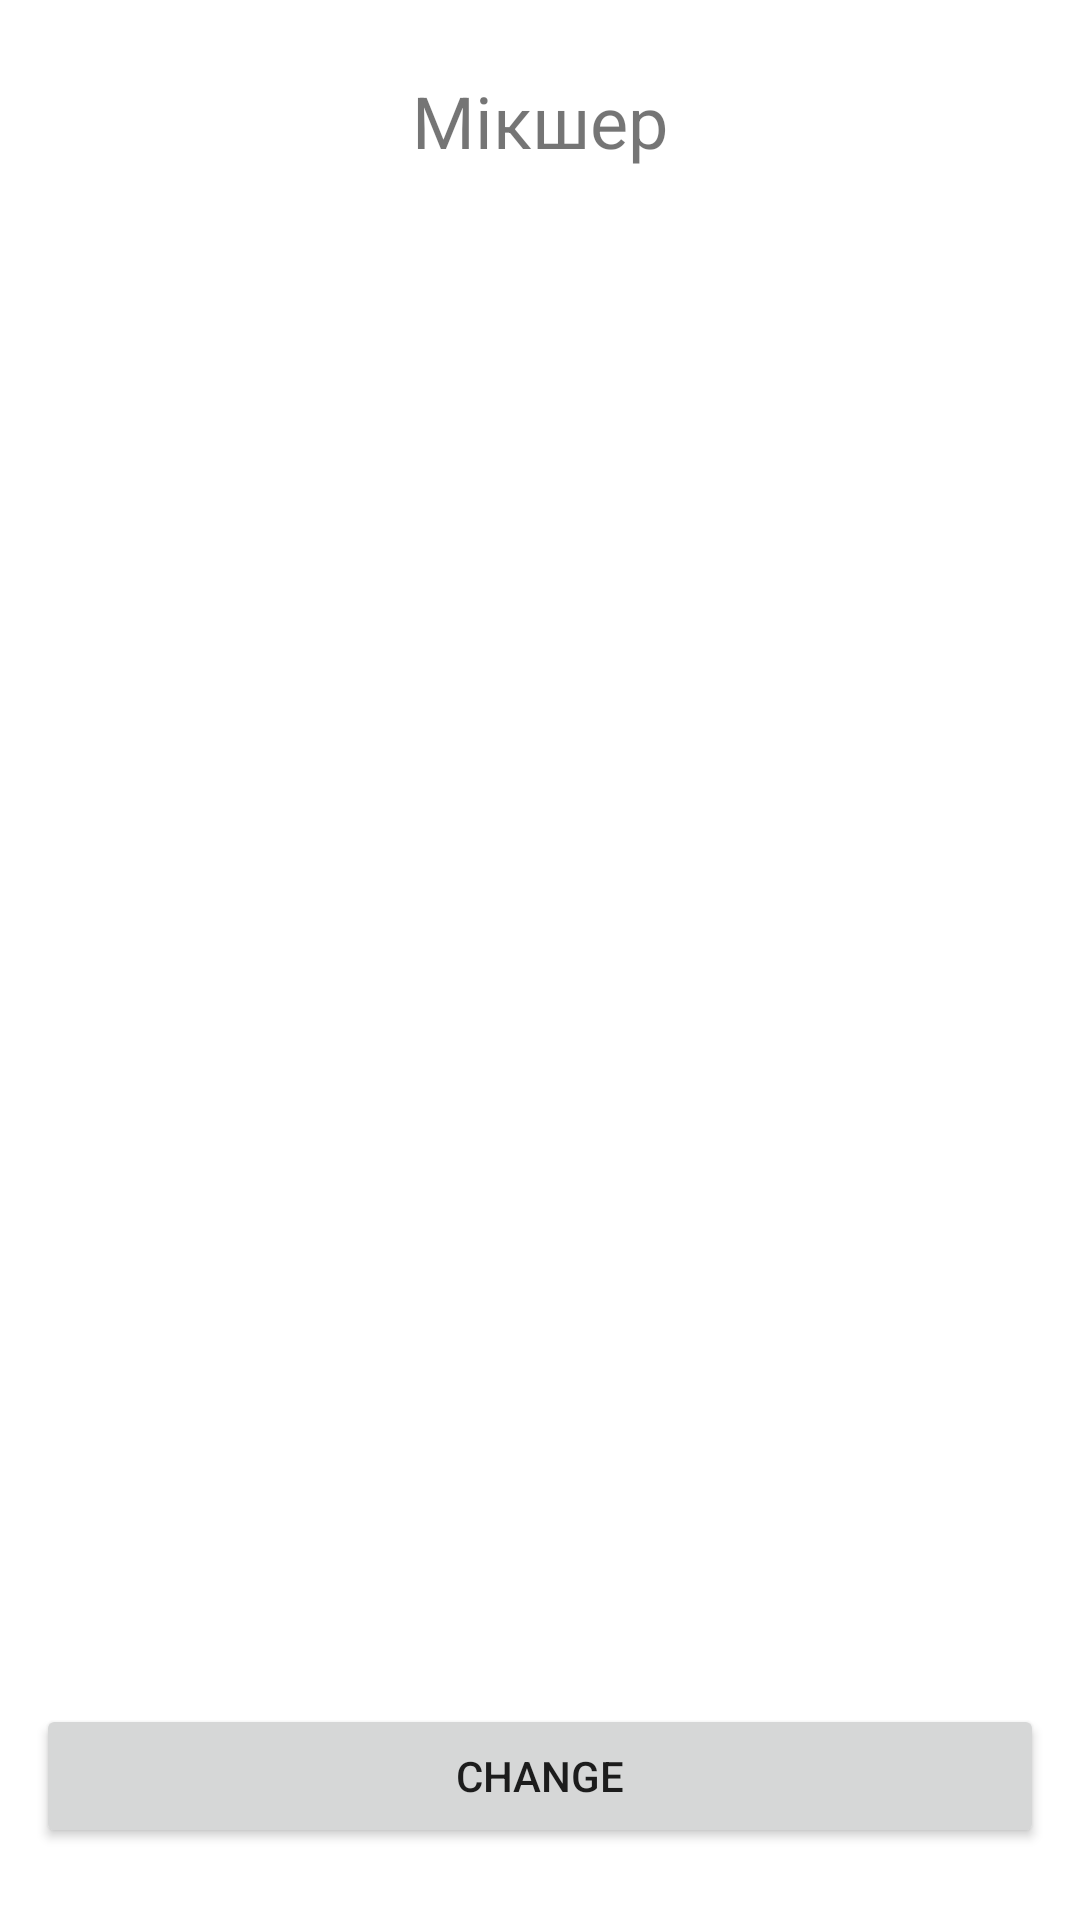

Android layout source for this screen:
<!-- AndroidManifest.xml: application theme Theme.AudioMixer -->
<!-- res/layout/fragment_mixer.xml -->
<?xml version="1.0" encoding="utf-8"?>
<androidx.constraintlayout.widget.ConstraintLayout xmlns:android="http://schemas.android.com/apk/res/android"
    xmlns:tools="http://schemas.android.com/tools"
    android:layout_width="match_parent"
    android:layout_height="match_parent"
    xmlns:app="http://schemas.android.com/apk/res-auto"
    tools:context=".ui.mixer.MixerFragment">

    <TextView
        android:id="@+id/title"
        android:layout_width="match_parent"
        android:layout_height="wrap_content"
        android:gravity="center"
        android:layout_marginTop="24dp"
        android:text="Мікшер"
        android:textSize="24dp"
        android:textAlignment="center"
        app:layout_constraintTop_toTopOf="parent" />

    <androidx.recyclerview.widget.RecyclerView
        android:id="@+id/mixer_list_view"
        android:layout_width="match_parent"
        android:layout_height="0dp"
        android:layout_marginTop="8dp"
        app:layoutManager="androidx.recyclerview.widget.LinearLayoutManager"
        app:layout_constraintBottom_toBottomOf="parent"
        app:layout_constraintEnd_toEndOf="parent"
        app:layout_constraintStart_toStartOf="parent"
        app:layout_constraintTop_toBottomOf="@+id/title" />

    <Button
        android:id="@+id/btn_connect"
        android:layout_width="match_parent"
        android:layout_height="wrap_content"
        android:text="Change"
        app:layout_constraintBottom_toBottomOf="parent"
        android:layout_marginBottom="24dp"
        android:layout_marginHorizontal="12dp"/>

</androidx.constraintlayout.widget.ConstraintLayout>
<!-- resources referenced by this layout -->
<resources>
  <style name="Theme.AudioMixer" parent="Theme.MaterialComponents.DayNight.DarkActionBar" />
</resources>
